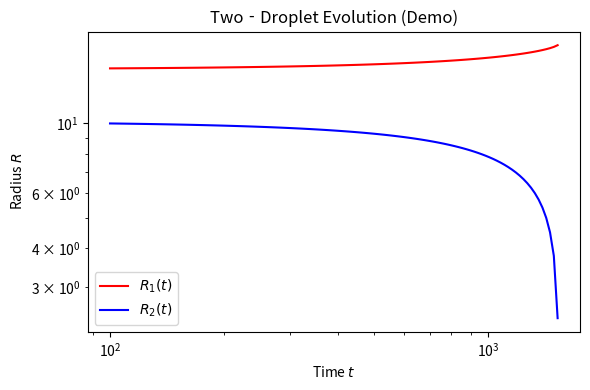

Python code for this plot:
#!/usr/bin/env python3
"""
two_droplet_demo.py

Demonstrate two‐droplet evolution (Fig. 4b) using a simple 1/R curvature
approximation for φ⁻(R), φ⁺(R). Run this as-is to get R₁(t), R₂(t).
"""
import numpy as np
from scipy.integrate import solve_ivp
import matplotlib.pyplot as plt

# Model parameters
A = 0.25
K = 1.0
d = 3

# equilibrium interface tension
sigma_eq = np.sqrt(8*K*A/9)
fpp = A + 3      # f''(φ0) at φ0=1

# approximate coexistence densities
def phi_minus(R):
    return -1 + (d-1)*sigma_eq/(fpp * R)

def phi_plus(R):
    return +1 - (d-1)*sigma_eq/(fpp * R)

# f0 derivative
def f0(phi):
    return A*phi + phi**3

# right‐hand side of Eqs. E1–E2
def rhs(t, y):
    R1, R2 = y
    dp1 = phi_plus(R1) - phi_minus(R1)
    dp2 = phi_plus(R2) - phi_minus(R2)
    num1 = f0(phi_minus(R2)) - f0(phi_minus(R1))
    num2 = f0(phi_minus(R1)) - f0(phi_minus(R2))
    return [num1/(R1*dp1), num2/(R2*dp2)]

# initial radii at t=100
y0 = [15.0, 10.0]
# times from 10^2 to 10^5
t_eval = np.logspace(2, 5, 300)

# integrate
sol = solve_ivp(rhs,
                (t_eval[0], t_eval[-1]),
                y0,
                t_eval=t_eval,
                method='RK45',
                atol=1e-8, rtol=1e-6)

# plot
plt.figure(figsize=(6,4))
plt.loglog(sol.t, sol.y[0], 'r-', label=r'$R_1(t)$')
plt.loglog(sol.t, sol.y[1], 'b-', label=r'$R_2(t)$')
plt.xlabel('Time $t$')
plt.ylabel('Radius $R$')
plt.title('Two‐Droplet Evolution (Demo)')
plt.legend()
plt.tight_layout()
plt.show()
